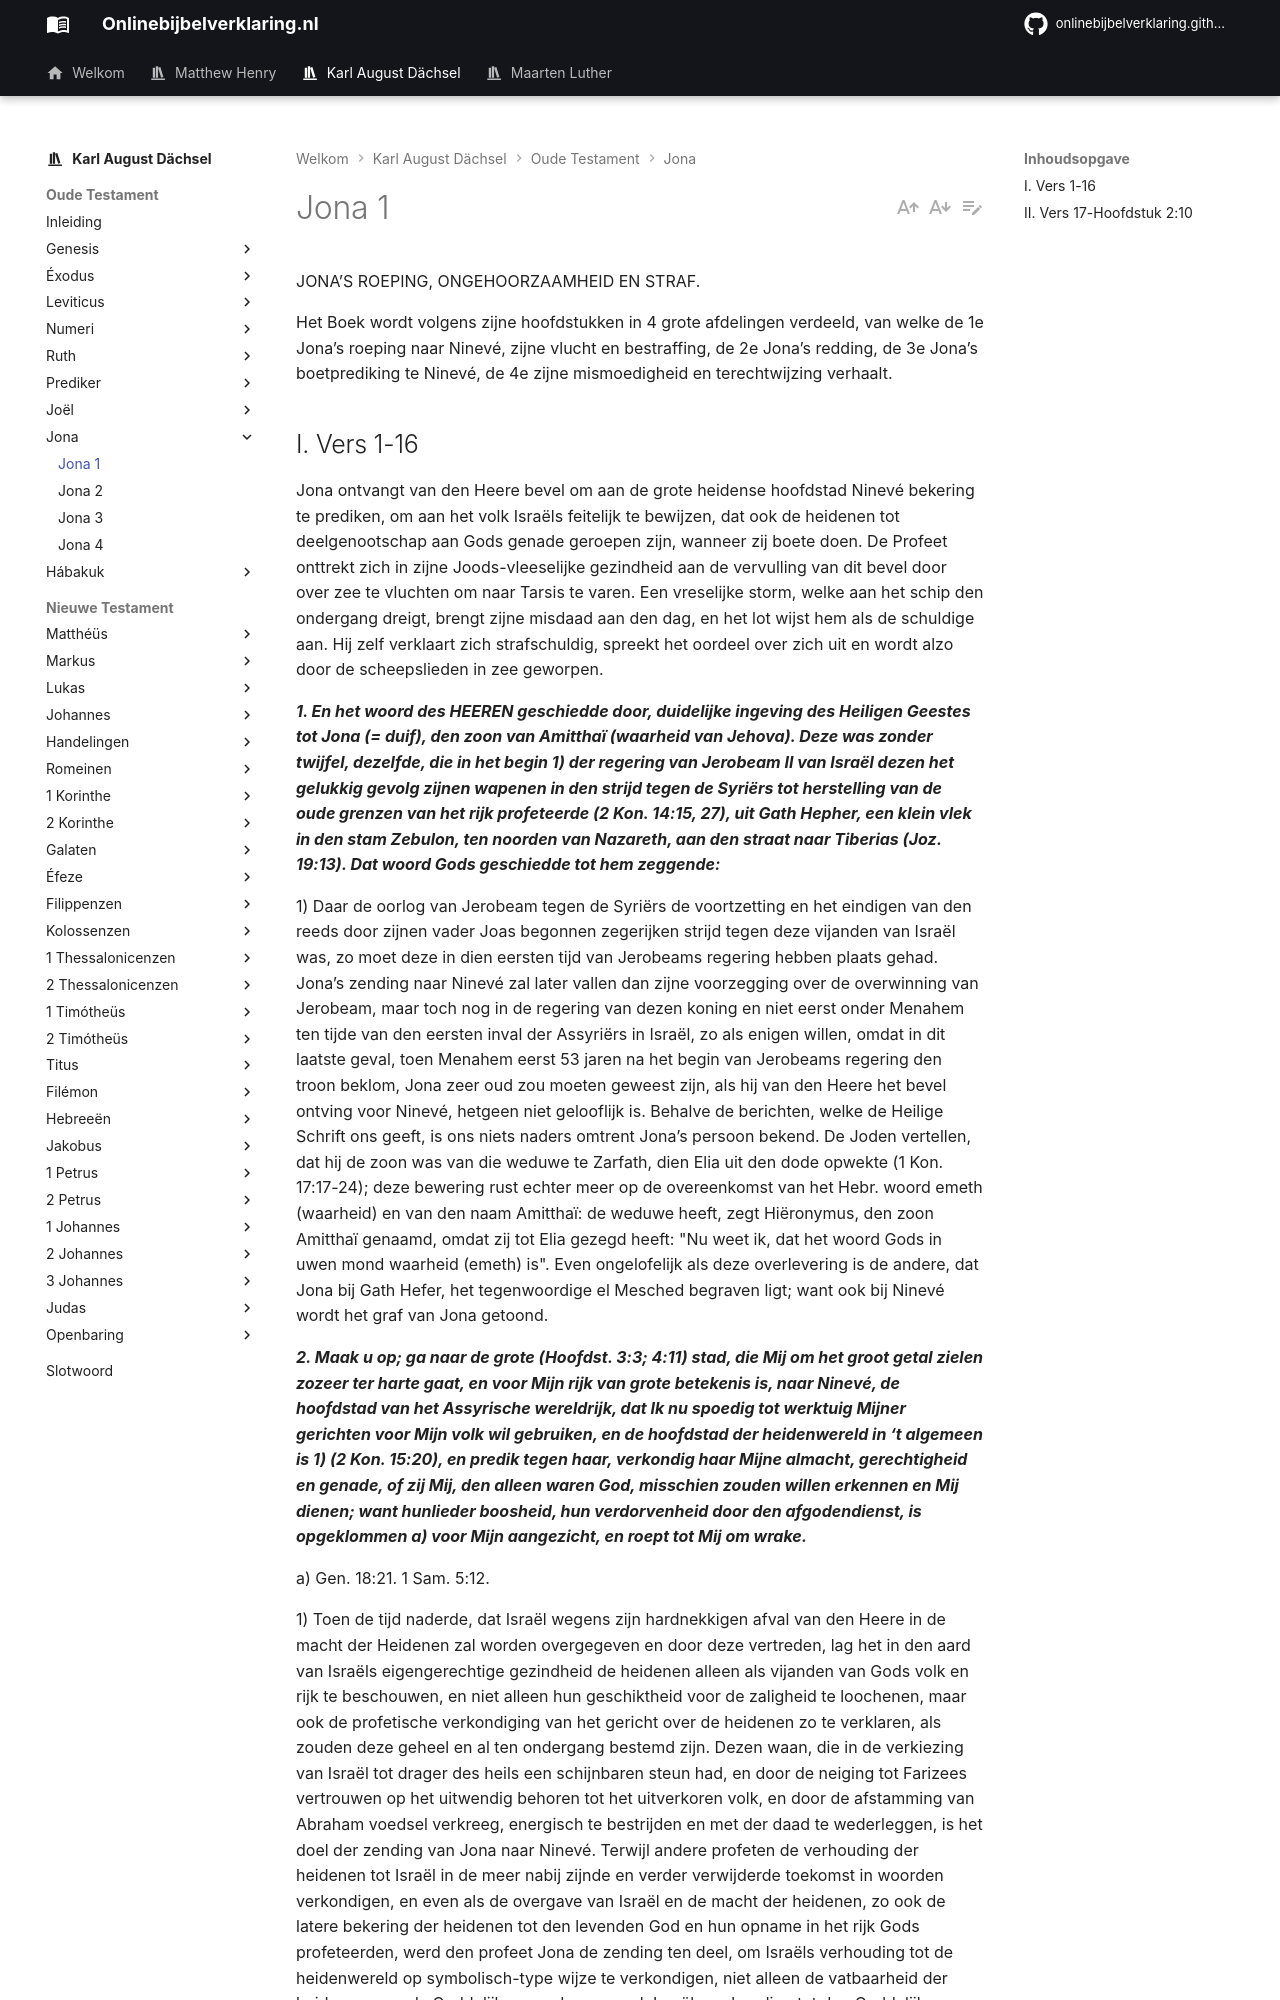

repository: onlinebijbelverklaring/dev-preview · page: karlaugustdachsel/Jona/Jona1/index.html · generator: mkdocs

JONA’S ROEPING, ONGEHOORZAAMHEID EN STRAF.

Het Boek wordt volgens zijne hoofdstukken in 4 grote afdelingen verdeeld, van welke de 1e Jona’s roeping naar Ninevé, zijne vlucht en bestraffing, de 2e Jona’s redding, de 3e Jona’s boetprediking te Ninevé, de 4e zijne mismoedigheid en terechtwijzing verhaalt.
